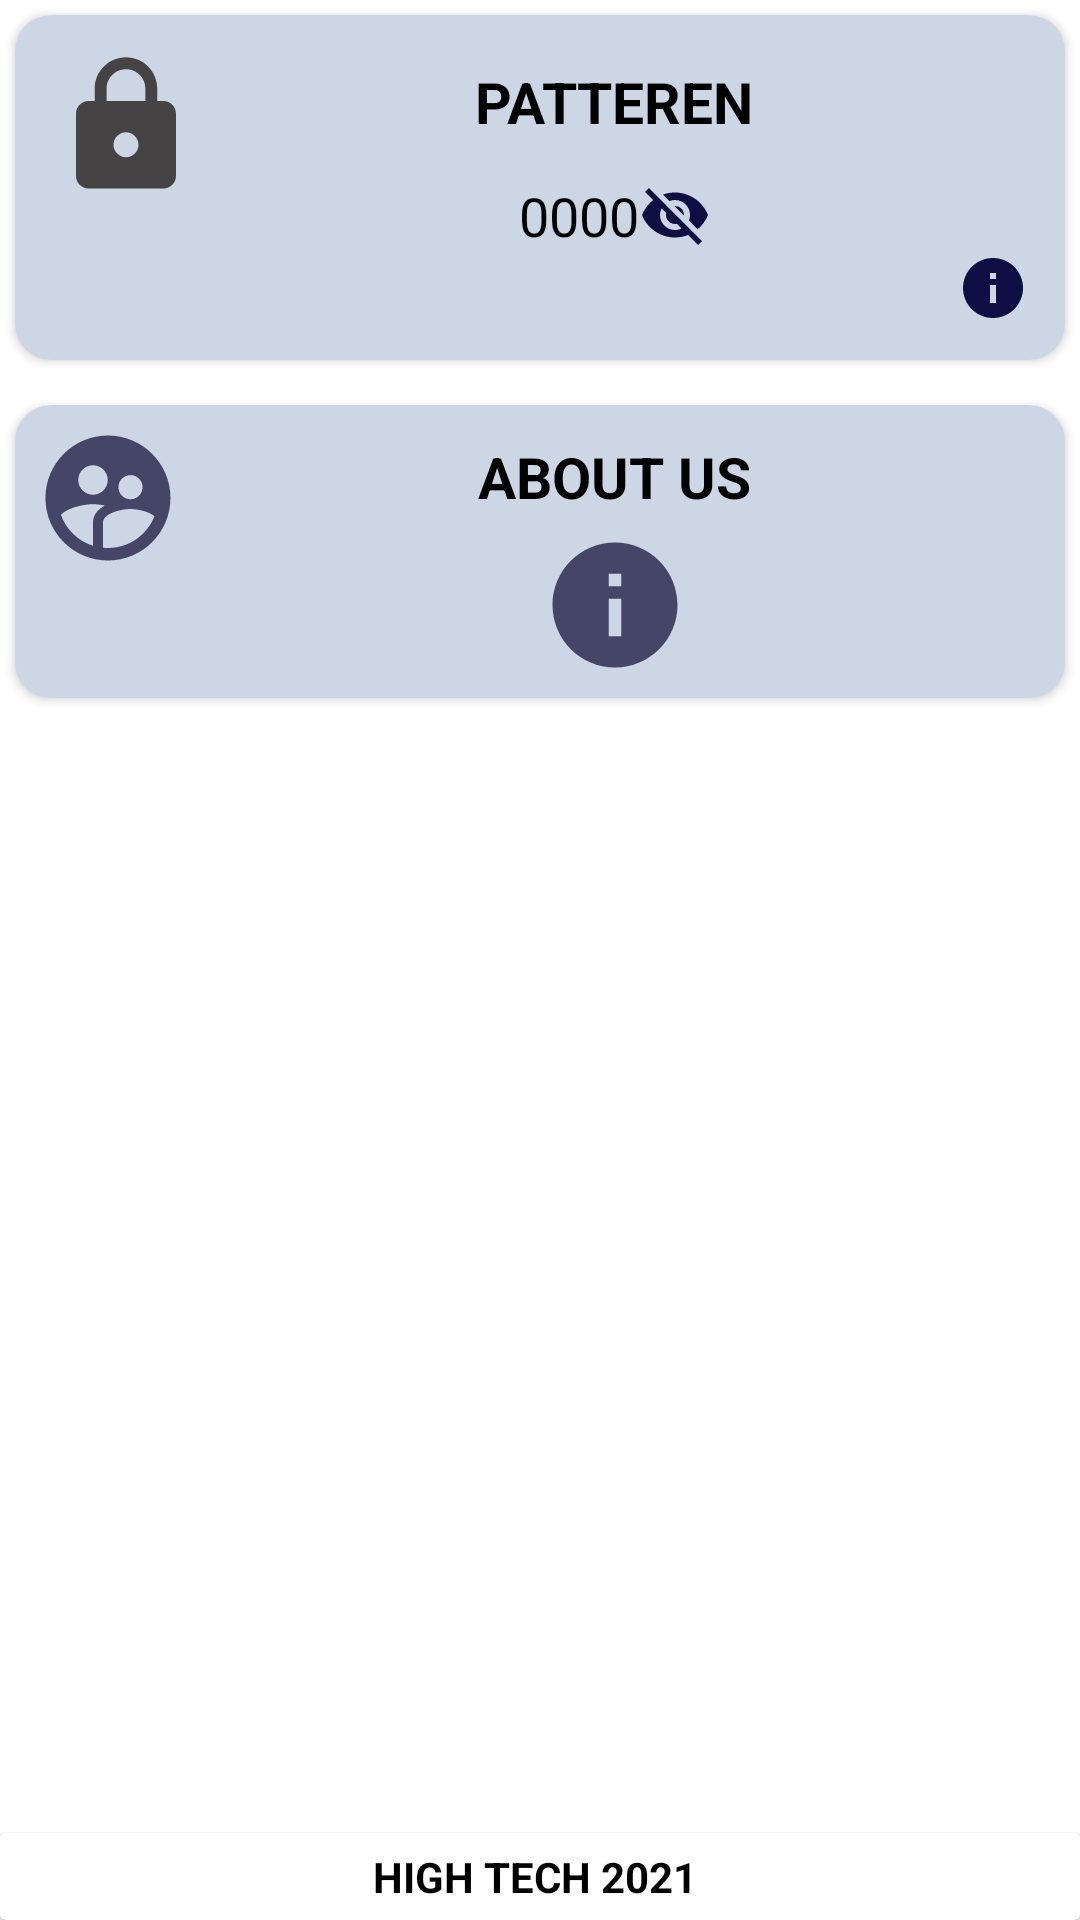

Reconstruct the res/layout file that produces this screen, plus the resources it refers to.
<!-- AndroidManifest.xml: application theme Theme.DoorLock -->
<!-- res/layout/fragment_setting.xml -->
<?xml version="1.0" encoding="utf-8"?>
<androidx.constraintlayout.widget.ConstraintLayout xmlns:android="http://schemas.android.com/apk/res/android"
    xmlns:tools="http://schemas.android.com/tools"
    android:layout_width="match_parent"
    android:layout_height="match_parent"
    xmlns:app="http://schemas.android.com/apk/res-auto"
    android:background="#fff">
<androidx.cardview.widget.CardView
    app:cardBackgroundColor="#CDD6E4"
    android:layout_width="match_parent"
    android:layout_height="wrap_content"
    android:id="@+id/adding_newPatteren"
    app:layout_constraintTop_toTopOf="parent"
    app:layout_constraintStart_toStartOf="parent"
    app:layout_constraintEnd_toEndOf="parent"
    android:layout_margin="5dp"
    android:padding="15dp"
    app:cardCornerRadius="12dp">
    <LinearLayout
        android:padding="12dp"
        android:layout_width="match_parent"
        android:layout_height="wrap_content"
        android:orientation="horizontal"
        android:background="@android:color/transparent">
        <ImageView
            android:layout_width="wrap_content"
            android:layout_height="wrap_content"
            android:contentDescription="none"
            android:src="@drawable/ic_baseline_setting"
            tools:ignore="HardcodedText"
            />
        <LinearLayout
            android:layout_width="match_parent"
            android:layout_height="wrap_content"
            android:orientation="vertical">
            <TextView
                android:layout_width="wrap_content"
                android:layout_height="wrap_content"
                android:text="Patteren"
                android:textAllCaps="true"
                android:textAlignment="center"
                android:gravity="center"
                android:layout_gravity="center"
                android:layout_margin="4dp"
                android:textColor="@color/black"
                android:textSize="19sp"
                android:textStyle="bold"
                tools:ignore="HardcodedText" />
            <LinearLayout
                android:layout_width="wrap_content"
                android:layout_height="wrap_content"
                android:layout_gravity="center"
                android:layout_marginTop="9dp"
                android:orientation="horizontal">
                <TextView
                    android:layout_width="wrap_content"
                    android:layout_height="wrap_content"
                    android:id="@+id/show_Patten"
                    android:layout_gravity="center"
                    android:gravity="center"
                    android:text="0000"
                    android:textSize="18sp"
                    android:textColor="@color/black"
                    tools:ignore="HardcodedText"
                    />
                <ImageButton
                    android:contentDescription="none"
                    android:layout_width="wrap_content"
                    android:layout_height="wrap_content"
                    android:id="@+id/patteren_visible"
                    android:background="@android:color/transparent"
                    android:src="@drawable/ic_baseline_visibility_off_24"
                    tools:ignore="HardcodedText" />
            </LinearLayout>
            <ImageButton
                android:contentDescription="none"
                android:layout_width="wrap_content"
                android:layout_height="wrap_content"
                android:layout_gravity="end"
                android:id="@+id/info"
                android:background="@android:color/transparent"
                android:src="@drawable/ic_baseline_info_24"
                tools:ignore="HardcodedText" />
        </LinearLayout>
    </LinearLayout>
</androidx.cardview.widget.CardView>
    <androidx.cardview.widget.CardView
        android:layout_width="match_parent"
        android:layout_height="wrap_content"
        app:layout_constraintStart_toStartOf="parent"
        app:layout_constraintEnd_toEndOf="parent"
        app:layout_constraintTop_toBottomOf="@id/adding_newPatteren"
       android:layout_marginTop="15dp"
        android:layout_marginStart="5dp"
        android:layout_marginEnd="5dp"
        app:cardBackgroundColor="#CDD6E4"
        android:padding="5dp"
        app:cardCornerRadius="12dp">
        <LinearLayout
            android:layout_margin="6dp"
            android:background="@android:color/transparent"
            android:layout_width="match_parent"
            android:layout_height="wrap_content"
            android:orientation="horizontal">
            <ImageView
                android:contentDescription="none"
                android:layout_width="wrap_content"
                android:layout_height="wrap_content"
                android:src="@drawable/ic_baseline_supervised_user_circle_24"
                tools:ignore="HardcodedText" />
            <LinearLayout
                android:layout_width="match_parent"
                android:layout_height="wrap_content"
                android:orientation="vertical">
                <TextView
                    android:layout_width="wrap_content"
                    android:layout_height="wrap_content"
                    android:text="ABOUT US"
                    android:layout_gravity="center"
                    android:layout_margin="5dp"
                    tools:ignore="HardcodedText"
                    android:textSize="19sp"
                    android:textColor="@color/black"
                    android:textAllCaps="true"
                    android:textStyle="bold"/>
                <ImageButton
                    android:layout_width="50dp"
                    android:layout_height="50dp"
                    android:layout_gravity="center"
                    android:src="@drawable/ic_baseline_info_big"
                    android:background="@android:color/transparent"/>
            </LinearLayout>
        </LinearLayout>
    </androidx.cardview.widget.CardView>
<androidx.cardview.widget.CardView
    android:layout_width="match_parent"
    android:layout_height="wrap_content"
    app:layout_constraintBottom_toBottomOf="parent"
    app:layout_constraintStart_toStartOf="parent"
    app:layout_constraintEnd_toEndOf="parent"
    android:padding="5dp"

    app:cardBackgroundColor="#fff">
    <LinearLayout
        android:layout_width="match_parent"
        android:layout_height="wrap_content"
        android:orientation="vertical"
        android:layout_margin="5dp"
        android:background="@android:color/transparent">
        <TextView
            android:layout_width="wrap_content"
            android:layout_height="wrap_content"
            android:text="High Tech 2021 "
            android:textAlignment="center"
            android:layout_gravity="center"
            android:textStyle="bold"
            android:textColor="@color/black"
            android:textAllCaps="true"/>
    </LinearLayout>

</androidx.cardview.widget.CardView>
</androidx.constraintlayout.widget.ConstraintLayout>
<!-- resources referenced by this layout -->
<resources>
  <color name="black">#FF000000</color>
  <!-- drawable ic_baseline_info_24 (drawable) -->
  <vector android:height="24dp" android:tint="#0E0E43"
      android:viewportHeight="24" android:viewportWidth="24"
      android:width="24dp" xmlns:android="http://schemas.android.com/apk/res/android">
      <path android:fillColor="@android:color/white" android:pathData="M12,2C6.48,2 2,6.48 2,12s4.48,10 10,10 10,-4.48 10,-10S17.52,2 12,2zM13,17h-2v-6h2v6zM13,9h-2L11,7h2v2z"/>
  </vector>
  <!-- drawable ic_baseline_info_big (drawable) -->
  <vector android:height="50dp" android:tint="#454567"
      android:viewportHeight="24" android:viewportWidth="24"
      android:width="50dp" xmlns:android="http://schemas.android.com/apk/res/android">
      <path android:fillColor="@android:color/white" android:pathData="M12,2C6.48,2 2,6.48 2,12s4.48,10 10,10 10,-4.48 10,-10S17.52,2 12,2zM13,17h-2v-6h2v6zM13,9h-2L11,7h2v2z"/>
  </vector>
  <!-- drawable ic_baseline_setting (drawable) -->
  <vector android:height="50dp" android:tint="#454343"
      android:viewportHeight="24" android:viewportWidth="24"
      android:width="50dp" xmlns:android="http://schemas.android.com/apk/res/android">
      <path android:fillColor="@android:color/white" android:pathData="M18,8h-1L17,6c0,-2.76 -2.24,-5 -5,-5S7,3.24 7,6v2L6,8c-1.1,0 -2,0.9 -2,2v10c0,1.1 0.9,2 2,2h12c1.1,0 2,-0.9 2,-2L20,10c0,-1.1 -0.9,-2 -2,-2zM12,17c-1.1,0 -2,-0.9 -2,-2s0.9,-2 2,-2 2,0.9 2,2 -0.9,2 -2,2zM15.1,8L8.9,8L8.9,6c0,-1.71 1.39,-3.1 3.1,-3.1 1.71,0 3.1,1.39 3.1,3.1v2z"/>
  </vector>
  <!-- drawable ic_baseline_visibility_off_24 (drawable) -->
  <vector android:height="24dp" android:tint="#0E0E43"
      android:viewportHeight="24" android:viewportWidth="24"
      android:width="24dp" xmlns:android="http://schemas.android.com/apk/res/android">
      <path android:fillColor="@android:color/white" android:pathData="M12,7c2.76,0 5,2.24 5,5 0,0.65 -0.13,1.26 -0.36,1.83l2.92,2.92c1.51,-1.26 2.7,-2.89 3.43,-4.75 -1.73,-4.39 -6,-7.5 -11,-7.5 -1.4,0 -2.74,0.25 -3.98,0.7l2.16,2.16C10.74,7.13 11.35,7 12,7zM2,4.27l2.28,2.28 0.46,0.46C3.08,8.3 1.78,10.02 1,12c1.73,4.39 6,7.5 11,7.5 1.55,0 3.03,-0.3 4.38,-0.84l0.42,0.42L19.73,22 21,20.73 3.27,3 2,4.27zM7.53,9.8l1.55,1.55c-0.05,0.21 -0.08,0.43 -0.08,0.65 0,1.66 1.34,3 3,3 0.22,0 0.44,-0.03 0.65,-0.08l1.55,1.55c-0.67,0.33 -1.41,0.53 -2.2,0.53 -2.76,0 -5,-2.24 -5,-5 0,-0.79 0.2,-1.53 0.53,-2.2zM11.84,9.02l3.15,3.15 0.02,-0.16c0,-1.66 -1.34,-3 -3,-3l-0.17,0.01z"/>
  </vector>
  <style name="Theme.DoorLock" parent="Theme.MaterialComponents.NoActionBar.Bridge">
          
          <item name="colorPrimary">#C9000000</item>
          <item name="colorPrimaryVariant">@color/purple_700</item>
          <item name="colorOnPrimary">@color/white</item>
          
          <item name="colorSecondary">@color/teal_200</item>
          <item name="colorSecondaryVariant">@color/teal_700</item>
          <item name="colorOnSecondary">@color/black</item>
          
          <item name="android:statusBarColor" tools:targetApi="l">?attr/colorPrimaryVariant</item>
          
          <item name="android:windowFullscreen">true</item>
      </style>
  <color name="purple_700">#FF3700B3</color>
  <color name="white">#FFFFFFFF</color>
  <color name="teal_200">#FF03DAC5</color>
  <color name="teal_700">#FF018786</color>
</resources>
